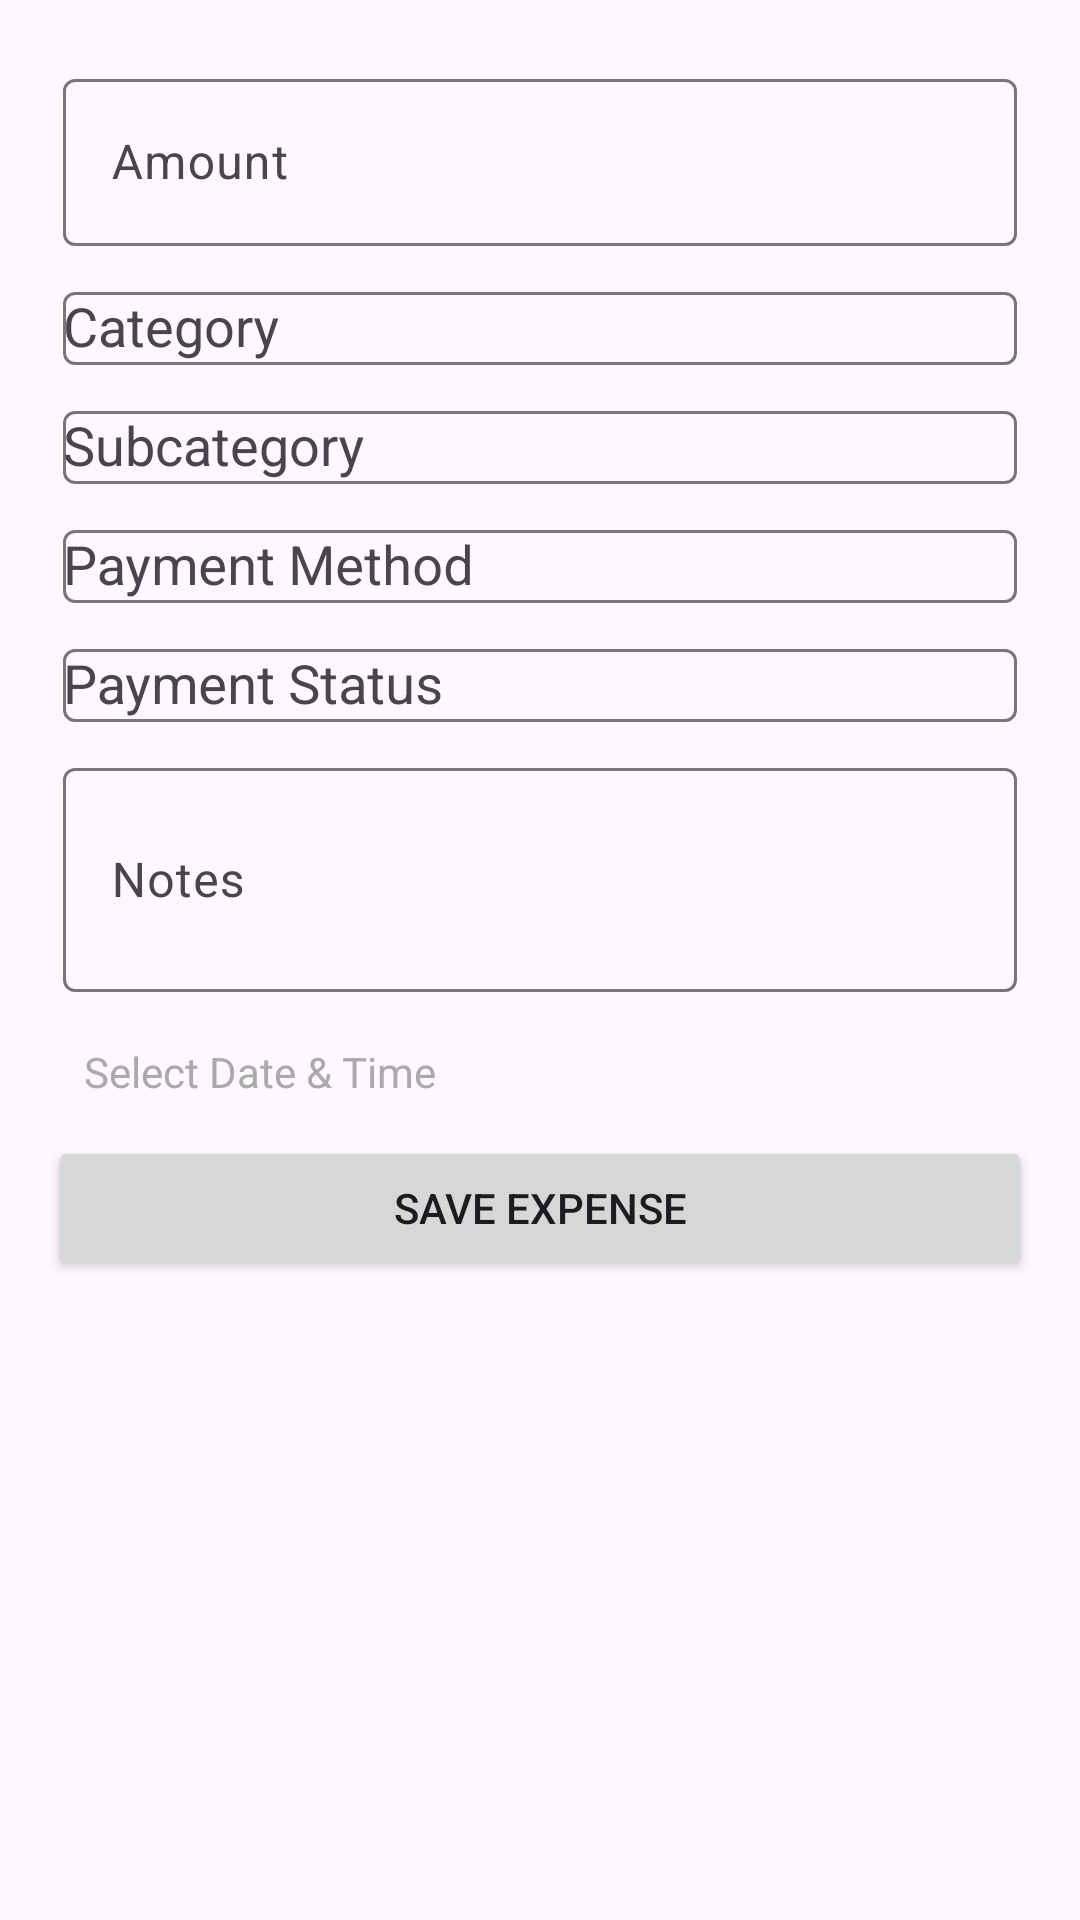

Reconstruct the res/layout file that produces this screen, plus the resources it refers to.
<!-- AndroidManifest.xml: application theme Theme.ExpenseMangerKtApp -->
<!-- res/layout/activity_add_expense.xml -->
<?xml version="1.0" encoding="utf-8"?>
<ScrollView xmlns:android="http://schemas.android.com/apk/res/android"
    android:layout_width="match_parent"
    android:layout_height="match_parent"
    android:padding="16dp">

    <LinearLayout
        android:layout_width="match_parent"
        android:layout_height="wrap_content"
        android:orientation="vertical"
        android:spacing="12dp">

        <com.google.android.material.textfield.TextInputLayout
            android:hint="Amount"
            android:padding="5dp"
            android:layout_height="wrap_content" android:layout_width="match_parent">
            <EditText
                android:id="@+id/etAmount"
                android:layout_width="match_parent"
                android:layout_height="wrap_content"
                android:inputType="numberDecimal" />
        </com.google.android.material.textfield.TextInputLayout>

        <com.google.android.material.textfield.TextInputLayout
            android:layout_height="wrap_content" android:layout_width="match_parent"
            android:padding="5dp"
            android:hint="Category">
            <AutoCompleteTextView
                android:id="@+id/etCategory"
                android:layout_width="match_parent"
                android:layout_height="wrap_content" />
        </com.google.android.material.textfield.TextInputLayout>

        <com.google.android.material.textfield.TextInputLayout
            android:layout_height="wrap_content" android:layout_width="match_parent"
            android:padding="5dp"
            android:hint="Subcategory">
            <AutoCompleteTextView
                android:id="@+id/etSubCategory"
                android:layout_width="match_parent"
                android:layout_height="wrap_content" />
        </com.google.android.material.textfield.TextInputLayout>

        <com.google.android.material.textfield.TextInputLayout
            android:layout_height="wrap_content" android:layout_width="match_parent"
            android:padding="5dp"
            android:hint="Payment Method">
            <AutoCompleteTextView
                android:id="@+id/etPaymentMethod"
                android:layout_width="match_parent"
                android:layout_height="wrap_content" />
        </com.google.android.material.textfield.TextInputLayout>

        <com.google.android.material.textfield.TextInputLayout
            android:layout_height="wrap_content" android:layout_width="match_parent"
            android:padding="5dp"
            android:hint="Payment Status">
            <AutoCompleteTextView
                android:id="@+id/etPaymentStatus"
                android:layout_width="match_parent"
                android:layout_height="wrap_content" />
        </com.google.android.material.textfield.TextInputLayout>

        <com.google.android.material.textfield.TextInputLayout
            android:layout_height="wrap_content" android:layout_width="match_parent"
            android:padding="5dp"
            android:hint="Notes">
            <EditText
                android:id="@+id/etNotes"
                android:layout_width="match_parent"
                android:layout_height="wrap_content"
                android:inputType="textMultiLine"
                android:minLines="2" />
        </com.google.android.material.textfield.TextInputLayout>

        <TextView
            android:id="@+id/tvExpenseDateTime"
            android:layout_width="match_parent"
            android:layout_height="wrap_content"
            android:padding="12dp"
            android:background="?attr/selectableItemBackground"
            android:text="Select Date &amp; Time"
            android:textColor="@android:color/darker_gray" />

        <Button
            android:id="@+id/btnSaveExpense"
            android:layout_width="match_parent"
            android:layout_height="wrap_content"
            android:text="Save Expense" />

    </LinearLayout>
</ScrollView>
<!-- resources referenced by this layout -->
<resources>
  <style name="Theme.ExpenseMangerKtApp" parent="Base.Theme.ExpenseMangerKtApp" />
  <style name="Base.Theme.ExpenseMangerKtApp" parent="Theme.Material3.DayNight.NoActionBar">
          
          
      </style>
</resources>
